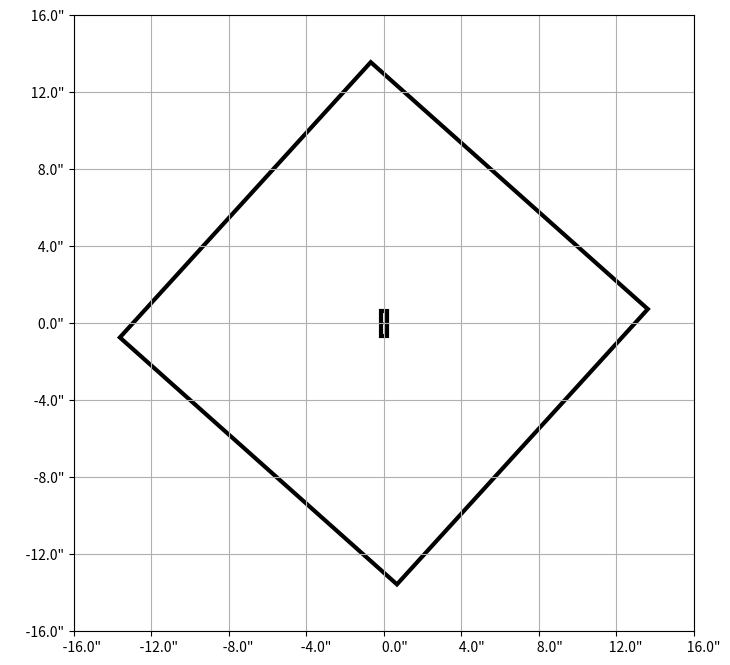

The matplotlib source for this figure:

import matplotlib.pyplot as plt
import matplotlib.patches as pch
import matplotlib.ticker as tkr
import shutil
import pandas as pd
import numpy as np

class Oopgui:
    def __init__(self):
        # Initial planning params
        self.mode = 'spec'
        self.object = 'none'
        self.objPattern = 'stare'
        self.skyPattern = 'none'
        self.measurement = 'arcsec'
        self.aomode = 'NGS'
        self.queueDir = '~/'
        self.ddfname = 'test.ddf'
        self.gridScale = 4.0 #0.2
        self.boxWidth = 0.32
        self.boxHeight = 1.28
        #self.filters = SpecFilters()

        # Observing Parameters
        self.oriX = 0.0
        self.oriY = 0.0
        self.xMin = -16.0
        self.xMax = 18.0
        self.yMin = -16.0
        self.yMax = 18.0

        self.objX = -0.16
        self.objY = -0.64
        self.skyX = -0.16
        self.skyY = -0.64
        self.objInitX = 0.0
        self.objInitY = 0.0
        self.skyInitX = 0.0
        self.skyInitY = 0.0
        self.objOffX = 1.0
        self.objOffY = 1.0
        self.skyOffX = 1.0
        self.skyOffY = 1.0
        self.offDefs = {'stare':[(0,0)],
                'box4':[(0,0), (1,0), (1,-1), (0,-1)], 
                'box5':[(0,0),(-1,1),(1,1),(1,-1),(-1,-1)],
                'box9':[(0,0),(-1,1),(-1,-1),(1,1),(1,-1),
                        (-1,0),(1,0),(0,1),(0,-1)],
                'dither':{'frames':1, 'length':1.0, 'height':1.0}, 
                'raster':{'frames':9,'rows':1,'xstep':1.0, 'ystep':1.0}, 
                'user':[]}
        self.filters = ['Opn','Jbb','Hbb','Kbb','Zbb',
                        'Jn1','Jn2','Jn3','Hn1','Hn2',
                        'Hn3','Hn4','Hn5','Kn1','Kn2',
                        'Kn3','Kn4','Kn5','Zn3','Drk']
        self.filter = 'Opn'

        # Set up plot graphic
        #%matplotlib inline
        self.fig = plt.figure(figsize=(8,8))
        self.ax = self.fig.gca()
        self.ax.xaxis.set_major_formatter(tkr.FormatStrFormatter('%10.1f"'))
        self.ax.yaxis.set_major_formatter(tkr.FormatStrFormatter('%10.1f"'))
        self.ax.set_xticks(np.arange(self.xMin, self.xMax, self.gridScale))
        self.ax.set_yticks(np.arange(self.yMin, self.yMax, self.gridScale))
        self.ax.add_patch(
            #self.add_obj_box(0)
            self.add_obj_diamond()
        )
        self.ax.add_patch(
            self.add_sky_box(0)
        )
        # Origin Circle
        self.ax.add_patch(
            pch.Circle(
                (0,0),         # center xy = (x,y) 
                radius=0.025,
                fill=False,
                color='red'
            )
        )
        # REF Focus
        self.ax.add_patch(
            pch.Rectangle(
                (-0.015,-0.015),
                0.03,
                0.03,
                fill=False
            )
        )
    # End __init__()

    # Methods to set object variables
    def set_obj_init_offset_x(self, val):
        self.objInitOffsetX = val
    def set_obj_init_offset_y(self, val):
        self.objInitOffsetY = val
    def set_sky_init_offset_x(self, val):
        self.skyInitOffsetX = val
    def set_sky_init_offset_y(self, val):
        self.skyInitOffsetY = val
    def set_obj_mode(self, mode):
        self.mode = mode
    def set_obj_pattern(self, pattern):
        self.objPattern = pattern
    def set_sky_pattern(self, pattern):
        self.skyPattern = pattern
    def set_scale(self, scale):
        self.scale = scale
    def set_queue_dir(self, qdir):
        self.queueDir = qdir
    def send_to_queue(self):
        pass
    def rescale(self):
        if self.mode == 'spec':
            pass
        elif self.mode in ['imag','both']:
            pass

    def add_obj_box(self, boxNum):
        return pch.Rectangle(
            (self.objX+self.objInitX
                +self.offDefs[self.objPattern][boxNum][0]*self.objOffX,
            self.objY+self.objInitY
                +self.offDefs[self.objPattern][boxNum][1]*self.objOffY),    # (x,y)
            self.boxWidth,              # (width)
            self.boxHeight,             # (height)
            fill = False,               # remove background
            linewidth = 3
        )
    def add_sky_box(self, boxNum):
        return pch.Rectangle(
            (self.objX+self.objInitX+self.skyInitX
                +self.offDefs[self.objPattern][boxNum][0]*self.objOffX,
            self.objY+self.objInitY+self.skyInitY
                +self.offDefs[self.objPattern][boxNum][1]*self.objOffY),
            self.boxWidth,              # (width)
            self.boxHeight,             # (height)
            fill = False,               # remove background
            linewidth = 3
        )
    def add_obj_diamond(self):#, boxNum):
        xoff = np.cos(np.radians(47.5))
        yoff = np.sin(np.radians(47.5))
        return pch.Polygon(
            np.array([[-14.3+self.objInitX+xoff,0+self.objInitY-yoff],
                      [0+self.objInitX-xoff,14.3+self.objInitY-yoff],
                      [14.3+self.objInitX-xoff,0+self.objInitY+yoff],
                      [0+self.objInitX+xoff,self.objInitY-14.3+yoff]]),    # (x,y)
            fill = False,               # remove background
            linewidth = 3
        )
    def add_sky_diamond(self):#, boxNum):
        xoff = np.cos(np.radians(47.5))
        yoff = np.sin(np.radians(47.5))
        return pch.Polygon(
            np.array([[-14.3+self.objInitX+xoff,0+self.objInitY-yoff],
                      [0+self.objInitX-xoff,14.3+self.objInitY-yoff],
                      [14.3+self.objInitX-xoff,0+self.objInitY+yoff],
                      [0+self.objInitX+xoff,self.objInitY-14.3+yoff]]),    # (x,y)
            fill = False,               # remove background
            linewidth = 3
        )
    def draw_stare(self):
        if self.objPattern == 'stare':
            self.ax.add_patch(self.add_obj_box(0))
        if self.skyPattern == 'stare':
            self.ax.add_patch(self.add_sky_box(0))
    def draw_box4(self):
        if self.mode in ['spec','both']:
            self.ax.add_patch(self.add_box(0))
            self.ax.add_patch(self.add_box(1))
            self.ax.add_patch(self.add_box(2))
            self.ax.add_patch(self.add_box(3))
        if self.mode in ['imag','both']:
            self.ax.add_patch(self.add_obj_diamond(0))
            self.ax.add_patch(self.add_obj_diamond(1))
            self.ax.add_patch(self.add_obj_diamond(2))
            self.ax.add_patch(self.add_obj_diamond(3))
    def draw_box5(self):
        if self.mode in ['spec','both']:
            self.ax.add_patch(self.add_box(0))
            self.ax.add_patch(self.add_box(1))
            self.ax.add_patch(self.add_box(2))
            self.ax.add_patch(self.add_box(3))
            self.ax.add_patch(self.add_box(4))
        if self.mode in ['imag','both']:
            self.ax.add_patch(self.add_obj_diamond(0))
            self.ax.add_patch(self.add_obj_diamond(1))
            self.ax.add_patch(self.add_obj_diamond(2))
            self.ax.add_patch(self.add_obj_diamond(3))
            self.ax.add_patch(self.add_obj_diamond(4))
    def draw_box9(self):
        if self.mode in ['spec','both']:
            self.ax.add_patch(self.add_box(0))
            self.ax.add_patch(self.add_box(1))
            self.ax.add_patch(self.add_box(2))
            self.ax.add_patch(self.add_box(3))
            self.ax.add_patch(self.add_box(4))
            self.ax.add_patch(self.add_box(5))
            self.ax.add_patch(self.add_box(6))
            self.ax.add_patch(self.add_box(7))
            self.ax.add_patch(self.add_box(8))
        if self.mode in ['imag','both']:
            self.ax.add_patch(self.add_obj_diamond(0))
            self.ax.add_patch(self.add_obj_diamond(1))
            self.ax.add_patch(self.add_obj_diamond(2))
            self.ax.add_patch(self.add_obj_diamond(3))
            self.ax.add_patch(self.add_obj_diamond(4))
            self.ax.add_patch(self.add_obj_diamond(5))
            self.ax.add_patch(self.add_obj_diamond(6))
            self.ax.add_patch(self.add_obj_diamond(7))
            self.ax.add_patch(self.add_obj_diamond(8))
    def draw_statistical_dither(self):
        pass
    def draw_raster_scan(self):
        pass
    def draw_user_defined(self, defs):
        for frame in defs:
            if self.mode in ['spec','both']:
                pass
            if self.mode in ['imag','both']:
                pass

    def update(self, qstr):
        qstr = json.loads(qstr)[0]
        self.mode = qstr['imgMode']
        self.dataset = qstr['dataset']
        self.object = qstr['object']
        self.targType = qstr['targType']
        self.coordSys = qstr['coordSys']
        self.aoType = qstr['aoType']
        self.lgsMode = qstr['lgsMode']
        self.specFilter = qstr['specFilter']
        self.scale = qstr['scale']
        self.specCoadds = qstr['specCoadds']
        self.specItime = qstr['specItime']
        self.initOffX = qstr['initOffX']
        self.initOffY = qstr['initOffY']
        self.objPattern = qstr['objPattern']
        self.objFrames = qstr['objFrames']
        self.objLenX = qstr['objLenX']
        self.objHgtY = qstr['objHgtY']
        self.imgFilter = qstr['imgFilter']
        self.repeats = qstr['repeats']
        self.imgCoadds = qstr['imgCoadds']
        self.imgItime = qstr['imgItime']
        self.nodOffX = qstr['nodOffX']
        self.nodOffY = qstr['nodOffY']
        self.skyPattern = qstr['skyPattern']
        self.skyFrame = qstr['skyFrame']
        self.skyLenX = qstr['skyLenX']
        self.skyHgtY = qstr['skyHgtY']

        self.gridScale = self.rescale()

    def obj_dither_out(self):
        out = ''.join((' type="', self.objPattern, ' '))
    def save_to_file(self):
        with open(self.ddfname, 'w') as ddf:
            ddf.write('<?xml version="1.0" encoding="UTF-8"?>\n')
            ddf.write('<ddf version="1.0" type="target">\n')
            ddf.write('\t<dataset name="', self.dataset, '" setnum="0" aomode=',
                      self.aomode, ' status="', self.status, '">\n')
            ddf.write('\t\t<object>', self.object,'</object>\n')
            ddf.write('\t\t<spec filter="', self.filter, '" scale=',
                      self.scale, '" / lenslet" itime="', self.itime, 
                      '" coadds="', self.coadds,'" />\n')
            ddf.write('\t\t<imag mode="', self.immode, '">\n')
            ddf.write('\t\t\t<imagFrame filter="', self.filter, '" itime="',
                      self.itime, '" coadds="', self.coadds, '" repeats="',
                      self.repeats, '/>\n')
            ddf.write('\t\t</imag>\n')
            ddf.write('\t\t<objectDither', self.obj_dither_out(), '/>\n')
            ddf.write()
        print('File saved')

    def echothis(self):
        print('this is a test')

myplot = Oopgui()
plt.grid()


def SpecFilters():
    """
    This function returns the filter specifications for all 
    the spectrometer filters as a dictionary. Its keys 
    are the different filter names that return a dictionary
    of values for the specified filter.

    ## Keys for Filter Value Dictionaries ##
    SEL:     Shortest Extracted Lambda (wavelength, nm)
    LEL:     Longest Extracted Lambda (wavelength, nm)
    NoSC:    Number of Spectral Channels
    NoCS:    Number of Complete Spectra
    ALG:     Approximate Lenslet Geometry
    FOV.02:  Field of View in 0.02" Scale
    FOV.035: Field of View in 0.035" Scale
    FOV.05:  Field of View in 0.05" Scale
    FOV.10:  Field of View in 0.10" Scale
    """
    return {
            'Zbb':{'SEL':999,'LEL':1176,'NoSC':1476, 'NoCS':1019, 
                'ALG':(16,64), 'FOV.02':(0.32,1.28), 'FOV.035':(0.56,2.24),
                'FOV.05':(0.8,3.2), 'FOV.10':(1.6,6.4)},
            'Jbb':{'SEL':1180,'LEL':1416,'NoSC':1574, 'NoCS':1019, 
                'ALG':(16,64), 'FOV.02':(0.32,1.28), 'FOV.035':(0.56,2.24),
                'FOV.05':(0.8,3.2), 'FOV.10':(1.6,6.4)},
            'Hbb':{'SEL':1473,'LEL':1803,'NoSC':1651, 'NoCS':1019, 
                'ALG':(16,64), 'FOV.02':(0.32,1.28), 'FOV.035':(0.56,2.24),
                'FOV.05':(0.8,3.2), 'FOV.10':(1.6,6.4)},
            'Kbb':{'SEL':1965,'LEL':2381,'NoSC':1665, 'NoCS':1019, 
                'ALG':(16,64), 'FOV.02':(0.32,1.28), 'FOV.035':(0.56,2.24),
                'FOV.05':(0.8,3.2), 'FOV.10':(1.6,6.4)},
            'Kcb':{'SEL':1965,'LEL':2381,'NoSC':1665, 'NoCS':1019, 
                'ALG':(16,64), 'FOV.02':None, 'FOV.035':None,
                'FOV.05':None, 'FOV.10':(1.6,6.4)},
            'Zn4':{'SEL':1103,'LEL':1158,'NoSC':459, 'NoCS':2038, 
                'ALG':(32,64), 'FOV.02':(0.64,1.28), 'FOV.035':(1.12,2.24),
                'FOV.05':(1.6,3.2), 'FOV.10':(3.2,6.4)},
            'Jn1':{'SEL':1174,'LEL':1232,'NoSC':388, 'NoCS':2038, 
                'ALG':(32,64), 'FOV.02':(0.64,1.28), 'FOV.035':(1.12,2.24),
                'FOV.05':(1.6,3.2), 'FOV.10':(3.2,6.4)},
            'Jn2':{'SEL':1228,'LEL':1289,'NoSC':408, 'NoCS':2678, 
                'ALG':(42,64), 'FOV.02':(0.84,1.28), 'FOV.035':(1.47,2.24),
                'FOV.05':(2.1,3.2), 'FOV.10':(4.2,6.4)},
            'Jn3':{'SEL':1275,'LEL':1339,'NoSC':428, 'NoCS':3063, 
                'ALG':(48,64), 'FOV.02':(0.96,1.28), 'FOV.035':(1.68,2.24),
                'FOV.05':(2.4,3.2), 'FOV.10':(4.8,6.4)},
            'Jn4':{'SEL':1323,'LEL':1389,'NoSC':441, 'NoCS':2678, 
                'ALG':(42,64), 'FOV.02':(0.84,1.28), 'FOV.035':(1.47,2.24),
                'FOV.05':(2.1,3.2), 'FOV.10':(4.2,6.4)},
            'Hn1':{'SEL':1466,'LEL':1541,'NoSC':376, 'NoCS':2292, 
                'ALG':(36,64), 'FOV.02':(0.72,1.28), 'FOV.035':(1.26,2.24),
                'FOV.05':(1.8,3.2), 'FOV.10':(3.6,6.4)},
            'Hn2':{'SEL':1532,'LEL':1610,'NoSC':391, 'NoCS':2868, 
                'ALG':(45,64), 'FOV.02':(0.90,1.28), 'FOV.035':(1.58,2.24),
                'FOV.05':(2.25,3.2), 'FOV.10':(4.5,6.4)},
            'Hn3':{'SEL':1594,'LEL':1676,'NoSC':411, 'NoCS':3063, 
                'ALG':(48,64), 'FOV.02':(0.96,1.28), 'FOV.035':(1.68,2.24),
                'FOV.05':(2.4,3.2), 'FOV.10':(4.8,6.4)},
            'Hn4':{'SEL':1652,'LEL':1737,'NoSC':426, 'NoCS':2671, 
                'ALG':(42,64), 'FOV.02':(0.84,1.28), 'FOV.035':(1.47,2.24),
                'FOV.05':(2.1,3.2), 'FOV.10':(4.2,6.4)},
            'Hn5':{'SEL':1721,'LEL':1808,'NoSC':436, 'NoCS':2038, 
                'ALG':(32,64), 'FOV.02':(0.64,1.28), 'FOV.035':(1.12,2.24),
                'FOV.05':(1.6,3.2), 'FOV.10':(3.2,6.4)},
            'Kn1':{'SEL':1955,'LEL':2055,'NoSC':401, 'NoCS':2292, 
                'ALG':(36,64), 'FOV.02':(0.72,1.28), 'FOV.035':(1.26,2.24),
                'FOV.05':(1.8,3.2), 'FOV.10':(3.6,6.4)},
            'Kn2':{'SEL':2036,'LEL':2141,'NoSC':421, 'NoCS':2868, 
                'ALG':(45,64), 'FOV.02':(0.90,1.28), 'FOV.035':(1.58,2.24),
                'FOV.05':(2.25,3.2), 'FOV.10':(4.5,6.4)},
            'Kn3':{'SEL':2121,'LEL':2229,'NoSC':433, 'NoCS':3063, 
                'ALG':(48,64), 'FOV.02':(0.96,1.28), 'FOV.035':(1.68,2.24),
                'FOV.05':(2.4,3.2), 'FOV.10':(4.8,6.4)},
            'Kc3':{'SEL':2121,'LEL':2229,'NoSC':443, 'NoCS':3063, 
                'ALG':(48,64), 'FOV.02':None, 'FOV.035':None,
                'FOV.05':None, 'FOV.10':(4.8,6.4)},
            'Kn4':{'SEL':2208,'LEL':2320,'NoSC':449, 'NoCS':2671, 
                'ALG':(42,64), 'FOV.02':(0.84,1.28), 'FOV.035':(1.47,2.24),
                'FOV.05':(2.1,3.2), 'FOV.10':(4.2,6.4)},
            'Kc4':{'SEL':2208,'LEL':2320,'NoSC':449, 'NoCS':2671, 
                'ALG':(42,64), 'FOV.02':None, 'FOV.035':None,
                'FOV.05':None, 'FOV.10':(4.2,6.4)},
            'Kn5':{'SEL':2292,'LEL':2408,'NoSC':465, 'NoCS':2038, 
                'ALG':(32,64), 'FOV.02':(0.64,1.28), 'FOV.035':(1.12,2.24),
                'FOV.05':(1.6,3.2), 'FOV.10':(3.2,6.4)},
            'Kc5':{'SEL':2292,'LEL':2408,'NoSC':465, 'NoCS':2038, 
                'ALG':(32,64), 'FOV.02':None, 'FOV.035':None,
                'FOV.05':None, 'FOV.10':(3.2,6.4)},
        }
